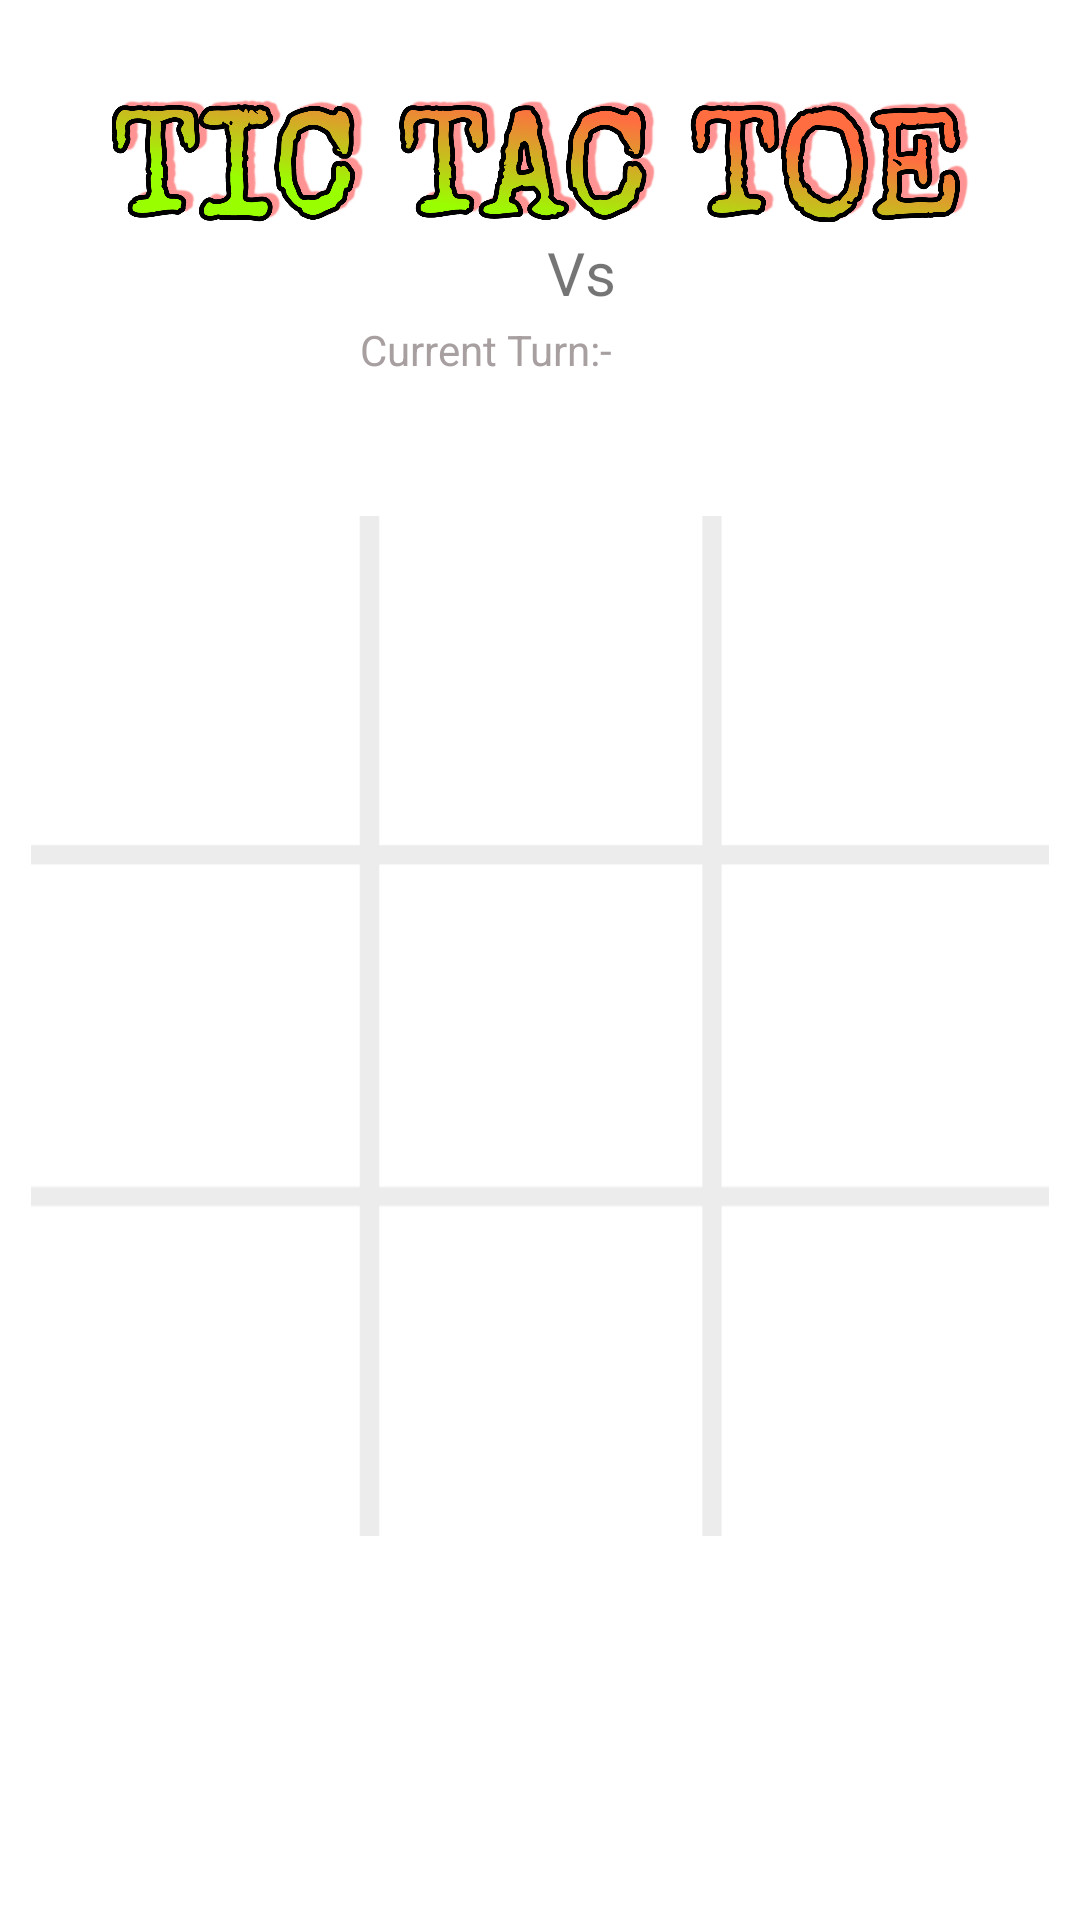

The Android layout XML behind this screen, and the referenced resources:
<!-- AndroidManifest.xml: application theme Theme.TicTacToe -->
<!-- res/layout/activity_two_player.xml -->
<?xml version="1.0" encoding="utf-8"?>
<androidx.constraintlayout.widget.ConstraintLayout
    xmlns:android="http://schemas.android.com/apk/res/android"
    xmlns:app="http://schemas.android.com/apk/res-auto"
    xmlns:tools="http://schemas.android.com/tools"
    android:layout_width="match_parent"
    android:background="@drawable/back"
    android:layout_height="match_parent"
    tools:context=".twoPlayer">

    <ImageView
        android:id="@+id/imageView7"
        android:layout_width="417dp"
        android:layout_marginTop="30dp"
        android:layout_height="45dp"
        app:layout_constraintEnd_toEndOf="parent"
        app:layout_constraintStart_toStartOf="parent"
        app:layout_constraintTop_toTopOf="parent"
        app:srcCompat="@drawable/ttt" />

    <LinearLayout
        android:id="@+id/linearLayout"
        android:layout_width="411dp"
        android:layout_height="32dp"
        android:gravity="center"
        android:orientation="horizontal"
        app:layout_constraintEnd_toEndOf="parent"
        app:layout_constraintHorizontal_bias="0.0"
        app:layout_constraintStart_toStartOf="parent"
        app:layout_constraintTop_toBottomOf="@+id/imageView7">

        <TextView
            android:id="@+id/firstName"
            android:layout_width="wrap_content"
            android:layout_height="wrap_content"
            android:layout_marginRight="40dp"
            android:text="Kainat"
            android:textColor="@color/white"
            android:textSize="15dp" />

        <TextView
            android:layout_width="wrap_content"
            android:layout_height="wrap_content"
            android:text="Vs"
            android:textSize="20dp" />

        <TextView
            android:id="@+id/secondName"
            android:layout_width="wrap_content"
            android:layout_height="wrap_content"
            android:layout_marginLeft="40dp"
            android:text="Opponent"
            android:textColor="@color/white"
            android:textSize="15dp" />

    </LinearLayout>

    <LinearLayout
        android:id="@+id/linearLayout2"
        android:layout_width="match_parent"
        android:layout_height="wrap_content"
        android:orientation="horizontal"
        app:layout_constraintEnd_toEndOf="parent"
        app:layout_constraintHorizontal_bias="1.0"
        app:layout_constraintStart_toStartOf="parent"
        app:layout_constraintTop_toBottomOf="@+id/linearLayout">

        <TextView
            android:layout_width="wrap_content"
            android:layout_height="wrap_content"
            android:textColor="#A8A0A0"
            android:layout_marginLeft="120dp"
            android:text="Current Turn:-" />

        <TextView
            android:id="@+id/current_turn"
            android:layout_width="wrap_content"
            android:layout_height="wrap_content"
            android:layout_marginLeft="15dp"
            android:textColor="@color/white"
            android:text="KAINAT"
            android:textStyle="bold" />
    </LinearLayout>

    <ImageView
        android:id="@+id/imageView3"
        android:layout_width="wrap_content"
        android:layout_height="340dp"
        android:layout_marginTop="172dp"
        app:layout_constraintEnd_toEndOf="parent"
        app:layout_constraintHorizontal_bias="0.0"
        app:layout_constraintStart_toStartOf="parent"
        app:layout_constraintTop_toTopOf="parent"
        app:srcCompat="@drawable/grid_white" />

    <LinearLayout
        android:layout_width="314dp"
        android:layout_height="325dp"
        android:layout_marginTop="178dp"
        android:orientation="vertical"
        app:layout_constraintEnd_toEndOf="parent"
        app:layout_constraintStart_toStartOf="parent"
        app:layout_constraintTop_toTopOf="parent">

        <LinearLayout
            android:layout_width="match_parent"
            android:layout_height="107dp">

            <ImageView
                android:id="@+id/i1"
                android:layout_width="104dp"
                android:layout_height="match_parent"
                android:layout_weight="0"
                android:onClick="tap"
                android:tag="1"
                />

            <ImageView
                android:id="@+id/i2"
                android:layout_width="105dp"
                android:layout_height="match_parent"
                android:layout_weight="0"
                android:onClick="tap"
                android:tag="2" />

            <ImageView
                android:id="@+id/i3"
                android:layout_width="107dp"
                android:layout_height="match_parent"
                android:layout_weight="0"
                android:onClick="tap"
                android:tag="3" />
        </LinearLayout>

        <LinearLayout
            android:layout_width="match_parent"
            android:layout_height="107dp">

            <ImageView
                android:id="@+id/i4"
                android:layout_width="104dp"
                android:layout_height="match_parent"
                android:layout_weight="0"
                android:onClick="tap"
                android:tag="4" />

            <ImageView
                android:id="@+id/i5"
                android:layout_width="105dp"
                android:layout_height="match_parent"
                android:layout_weight="0"
                android:onClick="tap"
                android:tag="5" />

            <ImageView
                android:id="@+id/i6"
                android:layout_width="107dp"
                android:layout_height="match_parent"
                android:layout_weight="0"
                android:onClick="tap"
                android:tag="6" />
        </LinearLayout>

        <LinearLayout
            android:layout_width="match_parent"
            android:layout_height="107dp"
            android:layout_marginTop="7dp">

            <ImageView
                android:id="@+id/i7"
                android:layout_width="104dp"
                android:layout_height="match_parent"
                android:layout_weight="0"
                android:onClick="tap"
                android:tag="7" />

            <ImageView
                android:id="@+id/i8"
                android:layout_width="101dp"
                android:layout_height="match_parent"
                android:layout_weight="0"
                android:onClick="tap"
                android:tag="8" />

            <ImageView
                android:id="@+id/i9"
                android:layout_marginLeft="10dp"
                android:layout_width="107dp"
                android:layout_height="match_parent"
                android:layout_weight="0"
                android:onClick="tap"
                android:tag="9" />

        </LinearLayout>
    </LinearLayout>
</androidx.constraintlayout.widget.ConstraintLayout>
<!-- resources referenced by this layout -->
<resources>
  <!-- drawable grid_white: png bitmap (drawable-v24, 15070 bytes) -->
  <!-- drawable ttt: png bitmap (drawable, 417598 bytes) -->
  <style name="Theme.TicTacToe" parent="Theme.MaterialComponents.DayNight.NoActionBar">
          
          <item name="colorPrimary">@color/teal_700</item>
          <item name="colorPrimaryVariant">@color/purple_700</item>
          <item name="colorOnPrimary">@color/white</item>
          
          <item name="colorSecondary">@color/teal_200</item>
          <item name="colorSecondaryVariant">@color/teal_700</item>
          <item name="colorOnSecondary">@color/black</item>
          
          <item name="android:statusBarColor" tools:targetApi="l">?attr/colorPrimaryVariant</item>
          
      </style>
  <!-- not gathered from this repository: default colours our renderer supplied (Android Studio template values) -->
  <color name="purple_700">#FF3700B3</color>
  <color name="teal_200">#FF03DAC5</color>
  <color name="teal_700">#FF018786</color>
  <color name="black">#FF000000</color>
  <color name="white">#FFFFFFFF</color>
</resources>
